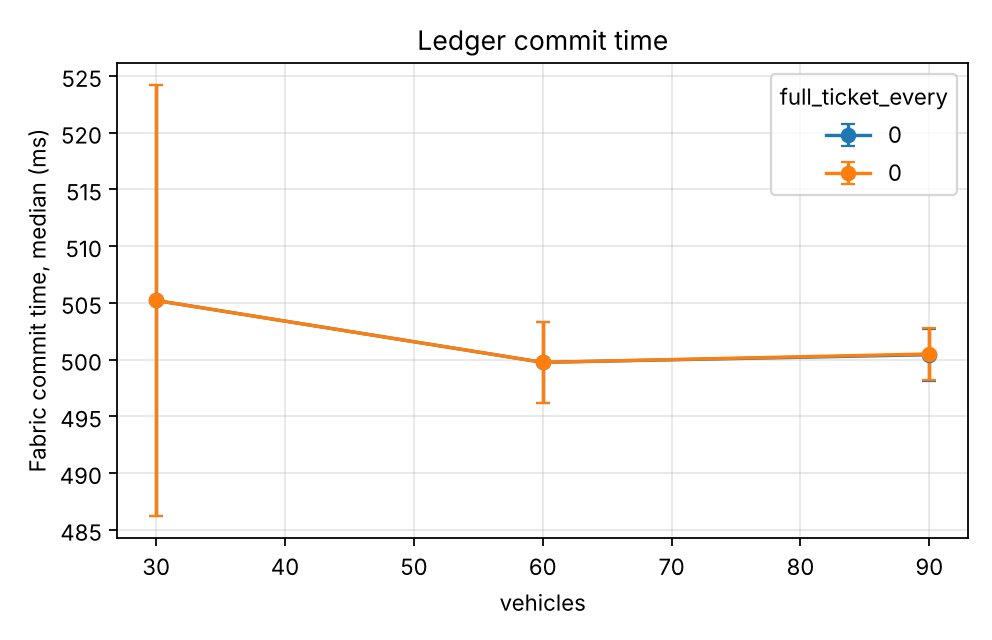

Values plotted in this chart, from the file beside it:
series, vehicles, ledger_commit_ms_median, ledger_commit_ms_median_ci95
1.0, 30.0, 505.2, 19.02
1.0, 60.0, 499.8, 3.551
1.0, 90.0, 500.4, 2.299
10.0, 30.0, 505.2, 19.02
10.0, 60.0, 499.8, 3.551
10.0, 90.0, 500.5, 2.318
